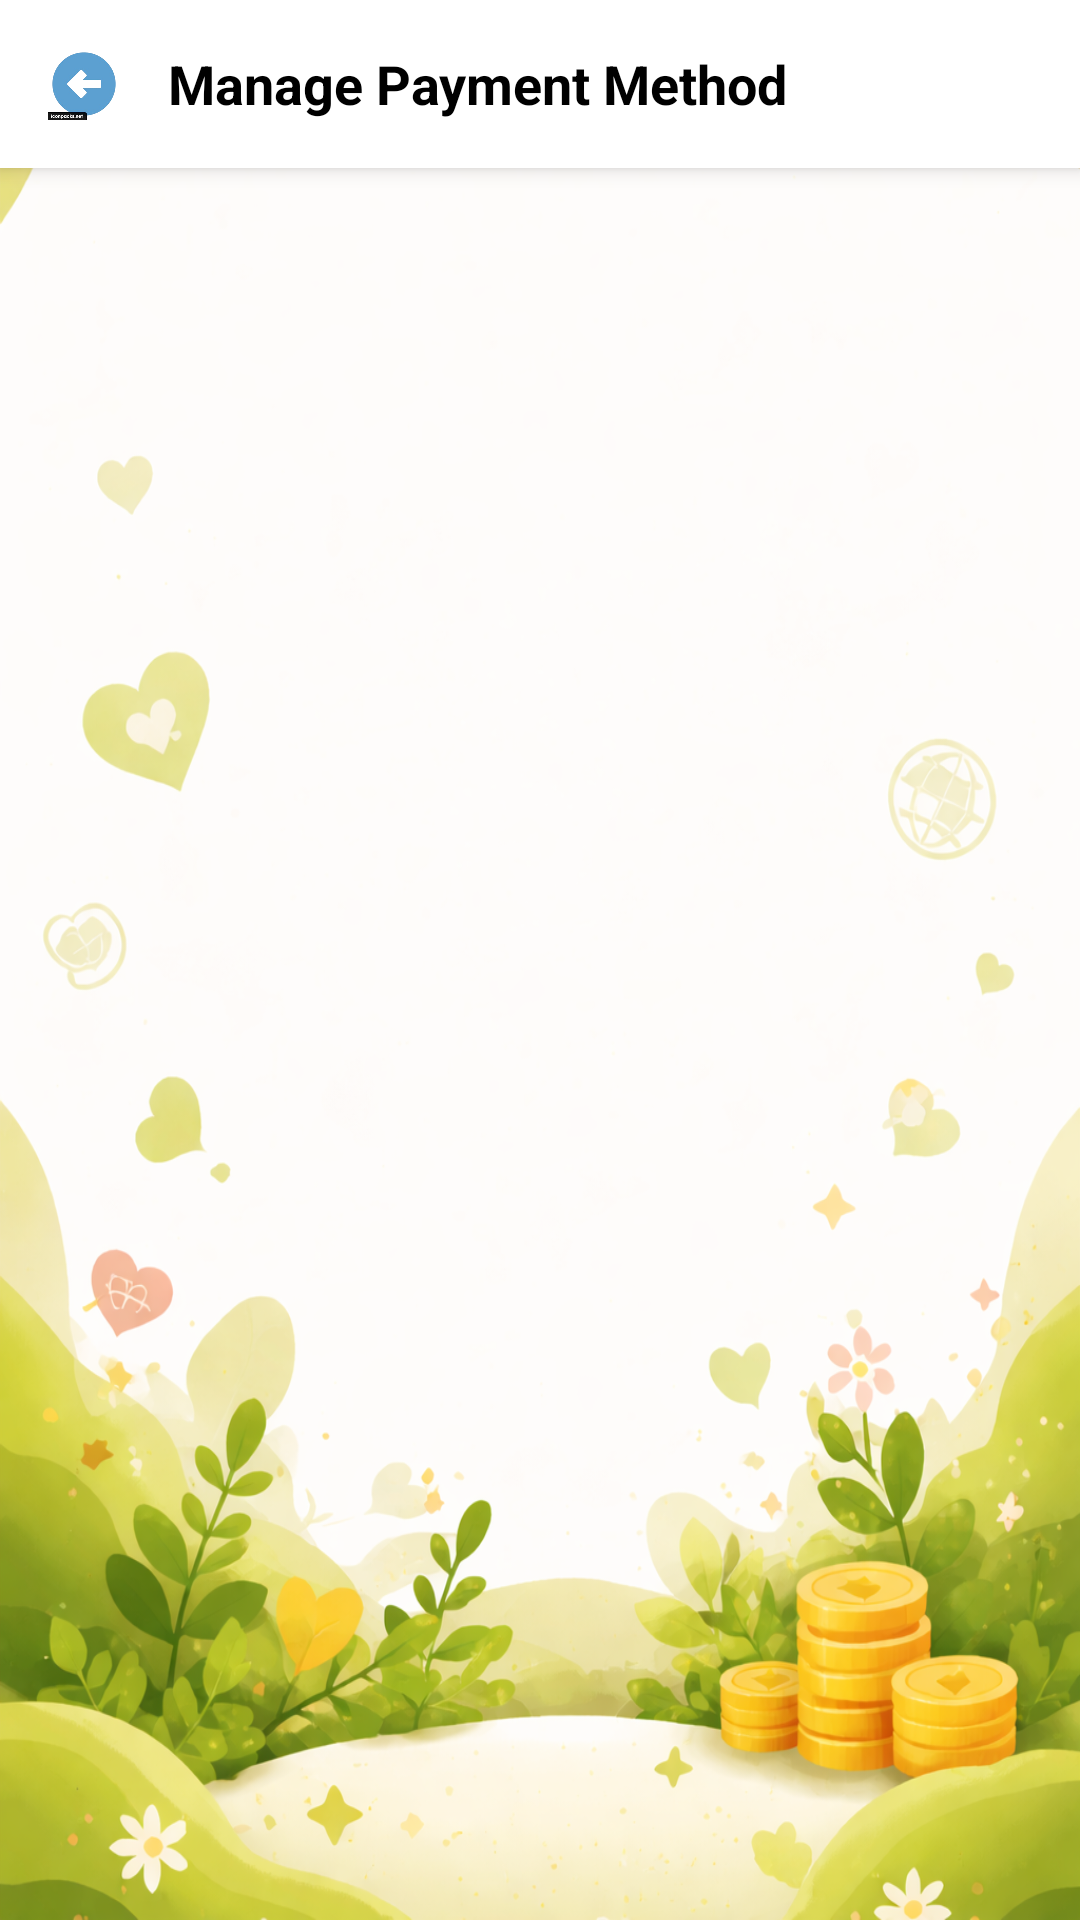

Android layout source for this screen:
<!-- AndroidManifest.xml: application theme Theme.DonShare -->
<!-- res/layout/activity_manage_payment_method.xml -->
<?xml version="1.0" encoding="utf-8"?>
<LinearLayout xmlns:android="http://schemas.android.com/apk/res/android"
    xmlns:app="http://schemas.android.com/apk/res-auto"
    android:id="@+id/main"
    android:layout_width="match_parent"
    android:layout_height="match_parent"
    android:orientation="vertical"
    android:background="@drawable/background">

    
    <LinearLayout
        android:layout_width="match_parent"
        android:layout_height="56dp"
        android:orientation="horizontal"
        android:gravity="center_vertical"
        android:paddingHorizontal="16dp"
        android:background="@android:color/white"
        android:elevation="4dp">

        <ImageView
            android:id="@+id/btnBack"
            android:layout_width="24dp"
            android:layout_height="24dp"
            android:src="@drawable/back" />

        <TextView
            android:layout_width="wrap_content"
            android:layout_height="wrap_content"
            android:layout_marginStart="16dp"
            android:text="Manage Payment Method"
            android:textSize="18sp"
            android:textStyle="bold"
            android:textColor="#000" />
    </LinearLayout>

    
    <androidx.recyclerview.widget.RecyclerView
        android:id="@+id/rvPayment"
        android:layout_width="match_parent"
        android:layout_height="match_parent"
        android:padding="16dp"
        android:clipToPadding="false" />

</LinearLayout>
<!-- resources referenced by this layout -->
<resources>
  <!-- drawable back: png bitmap (drawable, 29632 bytes) -->
  <!-- drawable background: png bitmap (drawable, 645511 bytes) -->
  <style name="Theme.DonShare" parent="Base.Theme.DonShare" />
  <style name="Base.Theme.DonShare" parent="Theme.Material3.DayNight.NoActionBar">
          
          
      </style>
</resources>
